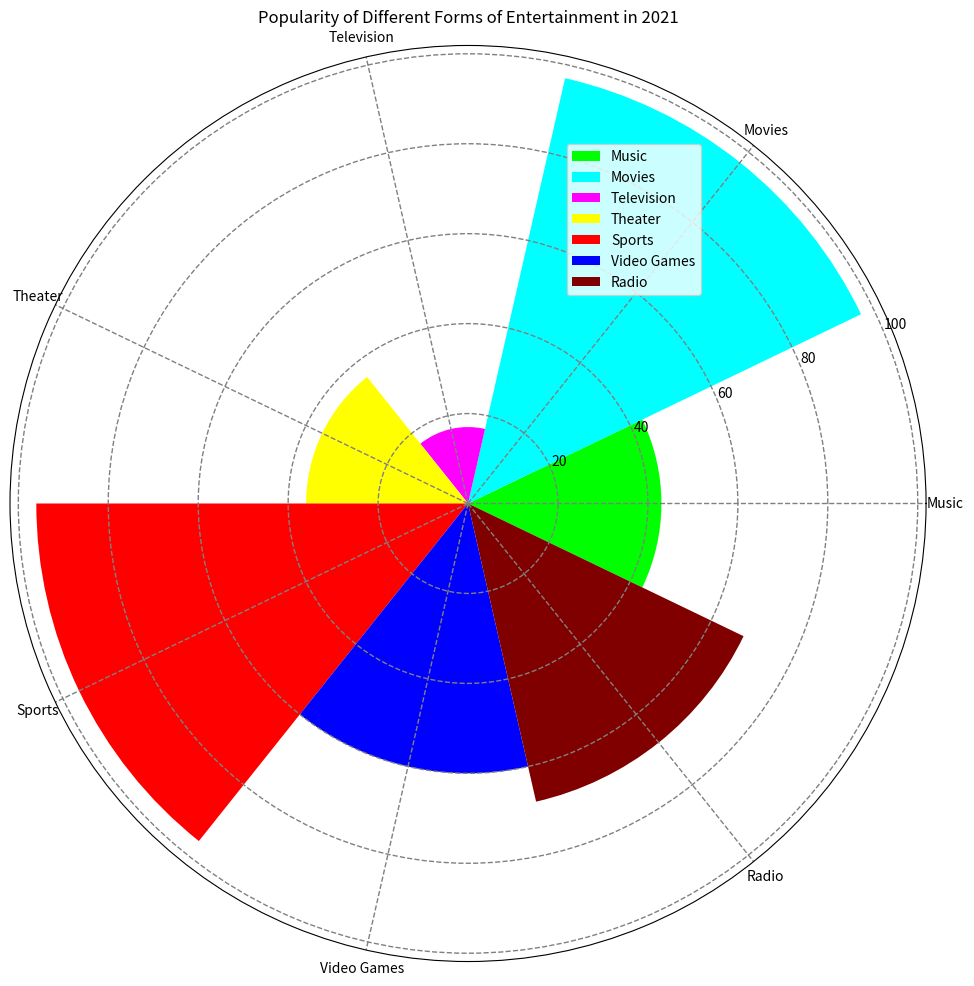

This figure's Python source: (Note: this script raises an exception after producing the figure.)

import matplotlib.pyplot as plt
import numpy as np

# Transform the given data into three variables: data_labels, data, line_labels. 
# Data_labels represents the labels of each column except the first column. 
# Line_labels represents the labels of each row except the first row. 
# Data represent the numerical array in the data.
data_labels = ['Music', 'Movies', 'Television', 'Theater', 'Sports', 'Video Games', 'Radio']
line_labels = ['Number']
data = np.array([[43], [97], [17], [36], [96], [60], [68]])

# Plot the data with the type of rose chart. 
# Create figure before plotting, i.e., add_subplot() follows plt.figure().
# Modify the axes to use polar coordinates with `polar=True` or 'projection='polar'.
# This change will set up the axes in polar coordinates, which is necessary for creating a rose chart.
fig = plt.figure(figsize=(10, 10))
ax = fig.add_subplot(111, projection='polar')

# Different sectors represent different categories with the same angle, 
# whose radius is proportional to the corresponding value, 
# and the angles of these sectors must add up to 360 degrees,
# i.e., use "sector_angle = (2 * np.pi) / num_categories" to calculate the sector angle
# and draw sectors corresponding to different categories by making the width parameter in "ax.bar" sector_angle.
num_categories = len(data_labels)
sector_angle = (2 * np.pi) / num_categories

# You should use a loop to assign a label to each sector when you create them with `ax.bar`.
# Then, when you call `ax.legend()`, it will display labels for all categories.
# Assign a different color to each sector, and add a legend next to the chart that clearly labels the category each sector represents.
colors = ['#00FF00', '#00FFFF', '#FF00FF', '#FFFF00', '#FF0000', '#0000FF', '#800000']
for i in range(num_categories):
    ax.bar(sector_angle * i, data[i], width=sector_angle, color=colors[i], label=data_labels[i])

# Make sure the legend is positioned in such a way that it doesn't overlap with the chart.
# Ensure that the legend is clearly visible and does not overlap with the chart itself.
ax.legend(bbox_to_anchor=(0.6, 0.9), loc='upper left')

# Ensure that the number of ticks set with `ax.set_xticks()` 
# matches exactly the number of categories or labels you have in `data_labels`.
ax.set_xticks(np.linspace(0, 2 * np.pi, num_categories, endpoint=False))

# Make sure that each category label is correctly positioned at the center of its corresponding sector.
# This can be achieved by adjusting the angle parameters in the `ax.set_xticks` method.
# Ensure that each angle parameter corresponds to the center position of each sector,
# and then use `ax.set_xticklabels` to set these category labels.
ax.set_xticklabels(data_labels, ha='center', wrap=True)

# Drawing techniques such as background grids can be used.
ax.grid(color="grey", linestyle="dashed", linewidth=1)

# The title of the figure should be Popularity of Different Forms of Entertainment in 2021.
ax.set_title('Popularity of Different Forms of Entertainment in 2021')

# Automatically resize the image by tight_layout().
fig.tight_layout()

# The image must be saved as /cpfs01/user/yanxiangchao/code0/gpt_chart/structchart_simulation/simulated_data_corner_cases/rose/png/20231228-032010_17.png.
fig.savefig('/cpfs01/user/yanxiangchao/code0/gpt_chart/structchart_simulation/simulated_data_corner_cases/rose/png/20231228-032010_17.png')

# Clear the current image state at the end of the code.
plt.clf()
